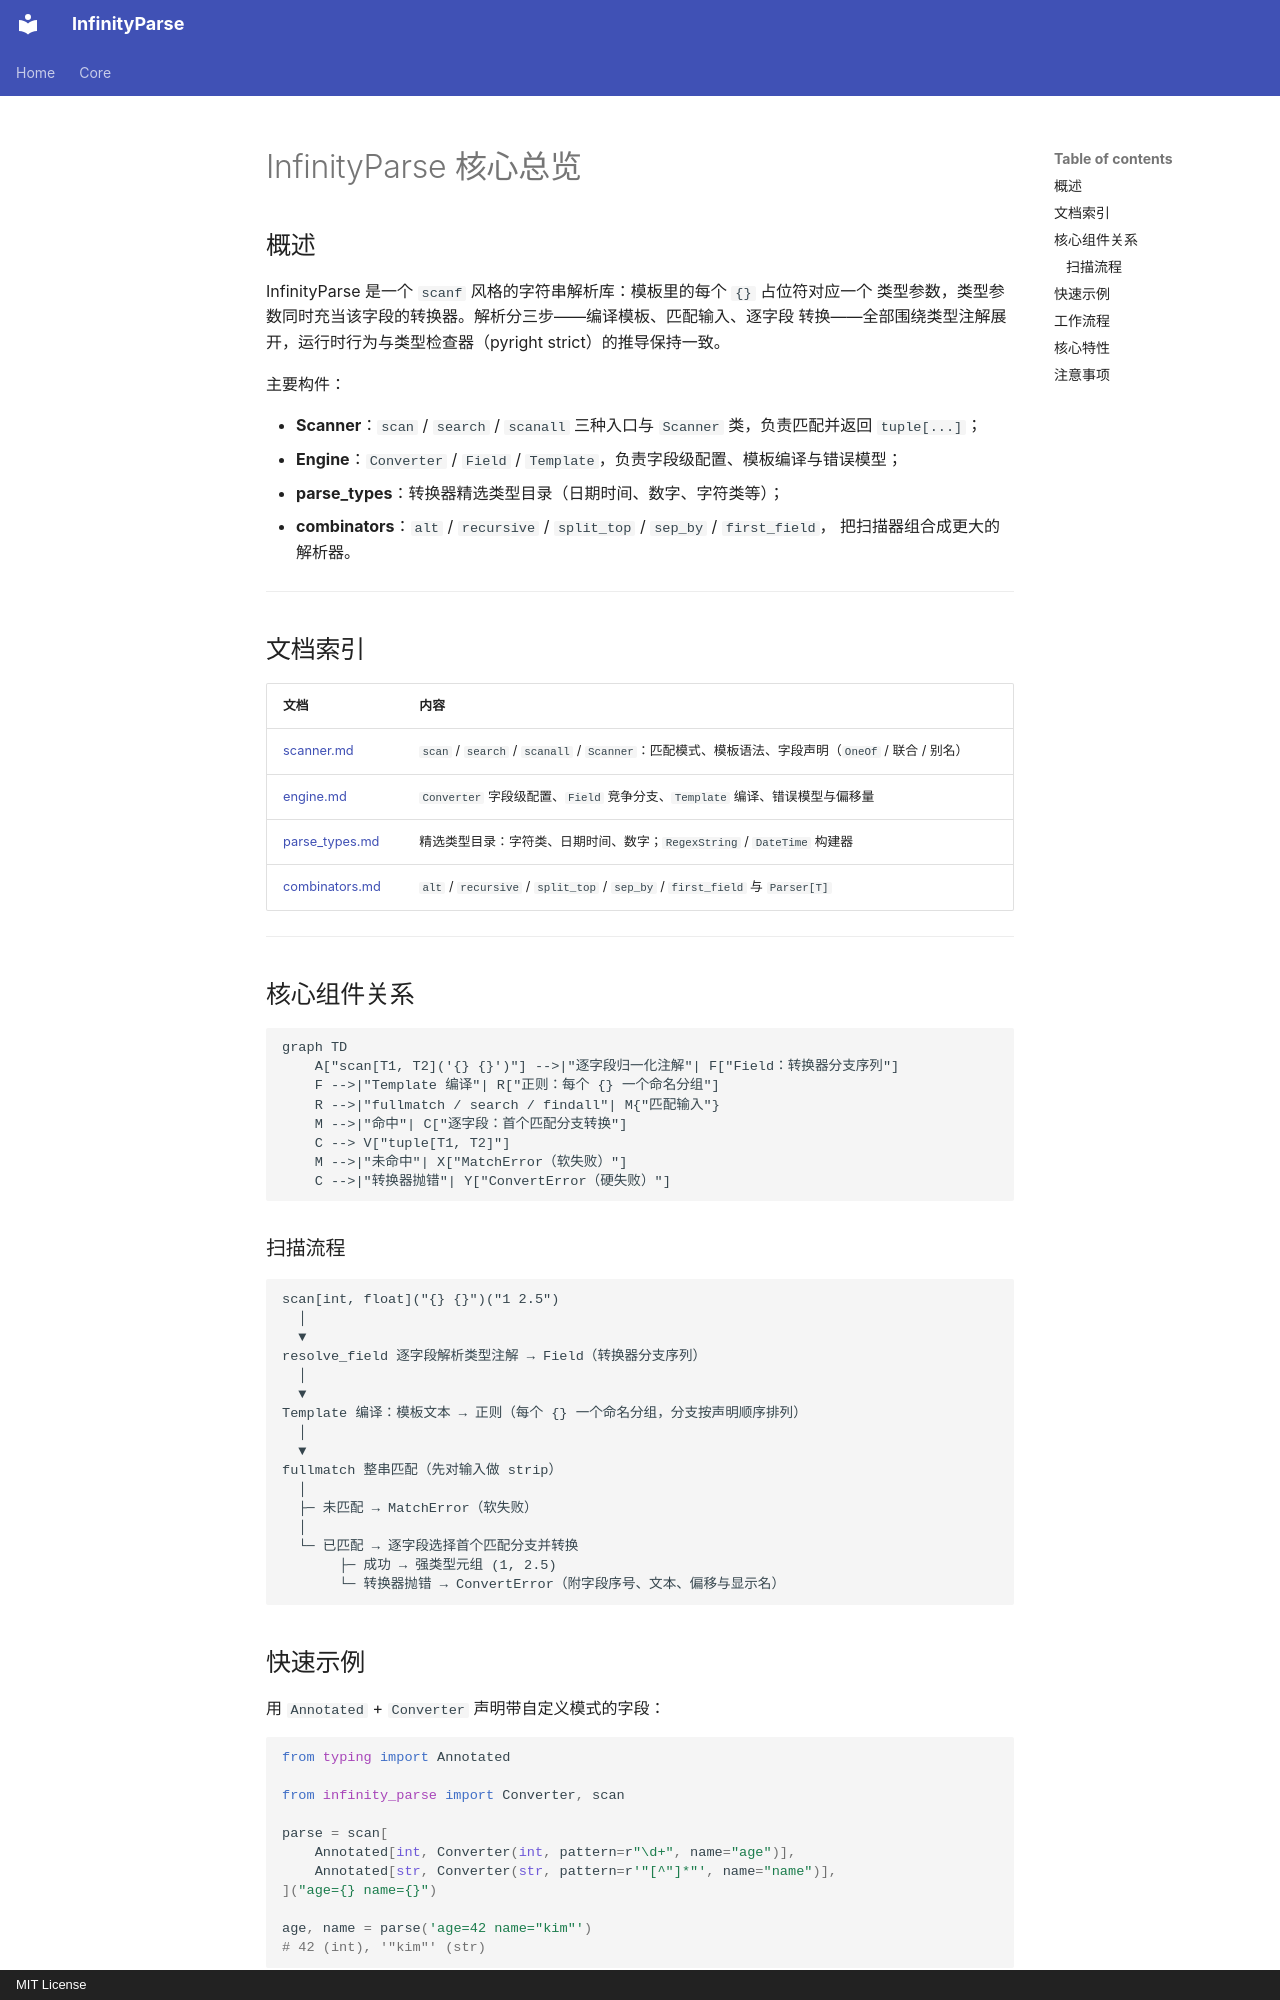

repository: yinbailiang/infinity_parse · page: zh-CN/infinity_parse/index.html · generator: mkdocs · copyright: MIT License

# InfinityParse 核心总览

## 概述

InfinityParse 是一个 `scanf` 风格的字符串解析库：模板里的每个 `{}` 占位符对应一个
类型参数，类型参数同时充当该字段的转换器。解析分三步——编译模板、匹配输入、逐字段
转换——全部围绕类型注解展开，运行时行为与类型检查器（pyright strict）的推导保持一致。

主要构件：

- **Scanner**：`scan` / `search` / `scanall` 三种入口与 `Scanner` 类，负责匹配并返回
  `tuple[...]`；
- **Engine**：`Converter` / `Field` / `Template`，负责字段级配置、模板编译与错误模型；
- **parse_types**：转换器精选类型目录（日期时间、数字、字符类等）；
- **combinators**：`alt` / `recursive` / `split_top` / `sep_by` / `first_field`，
  把扫描器组合成更大的解析器。

---

## 文档索引

| 文档 | 内容 |
| - | - |
| [scanner.md](scanner.md) | `scan` / `search` / `scanall` / `Scanner`：匹配模式、模板语法、字段声明（`OneOf` / 联合 / 别名） |
| [engine.md](engine.md) | `Converter` 字段级配置、`Field` 竞争分支、`Template` 编译、错误模型与偏移量 |
| [parse_types.md](parse_types.md) | 精选类型目录：字符类、日期时间、数字；`RegexString` / `DateTime` 构建器 |
| [combinators.md](combinators.md) | `alt` / `recursive` / `split_top` / `sep_by` / `first_field` 与 `Parser[T]` |

---

## 核心组件关系

```mermaid
graph TD
    A["scan[T1, T2]('{} {}')"] -->|"逐字段归一化注解"| F["Field：转换器分支序列"]
    F -->|"Template 编译"| R["正则：每个 {} 一个命名分组"]
    R -->|"fullmatch / search / findall"| M{"匹配输入"}
    M -->|"命中"| C["逐字段：首个匹配分支转换"]
    C --> V["tuple[T1, T2]"]
    M -->|"未命中"| X["MatchError（软失败）"]
    C -->|"转换器抛错"| Y["ConvertError（硬失败）"]
```

### 扫描流程

```text
scan[int, float]("{} {}")("1 2.5")
  │
  ▼
resolve_field 逐字段解析类型注解 → Field（转换器分支序列）
  │
  ▼
Template 编译：模板文本 → 正则（每个 {} 一个命名分组，分支按声明顺序排列）
  │
  ▼
fullmatch 整串匹配（先对输入做 strip）
  │
  ├─ 未匹配 → MatchError（软失败）
  │
  └─ 已匹配 → 逐字段选择首个匹配分支并转换
       ├─ 成功 → 强类型元组 (1, 2.5)
       └─ 转换器抛错 → ConvertError（附字段序号、文本、偏移与显示名）
```
